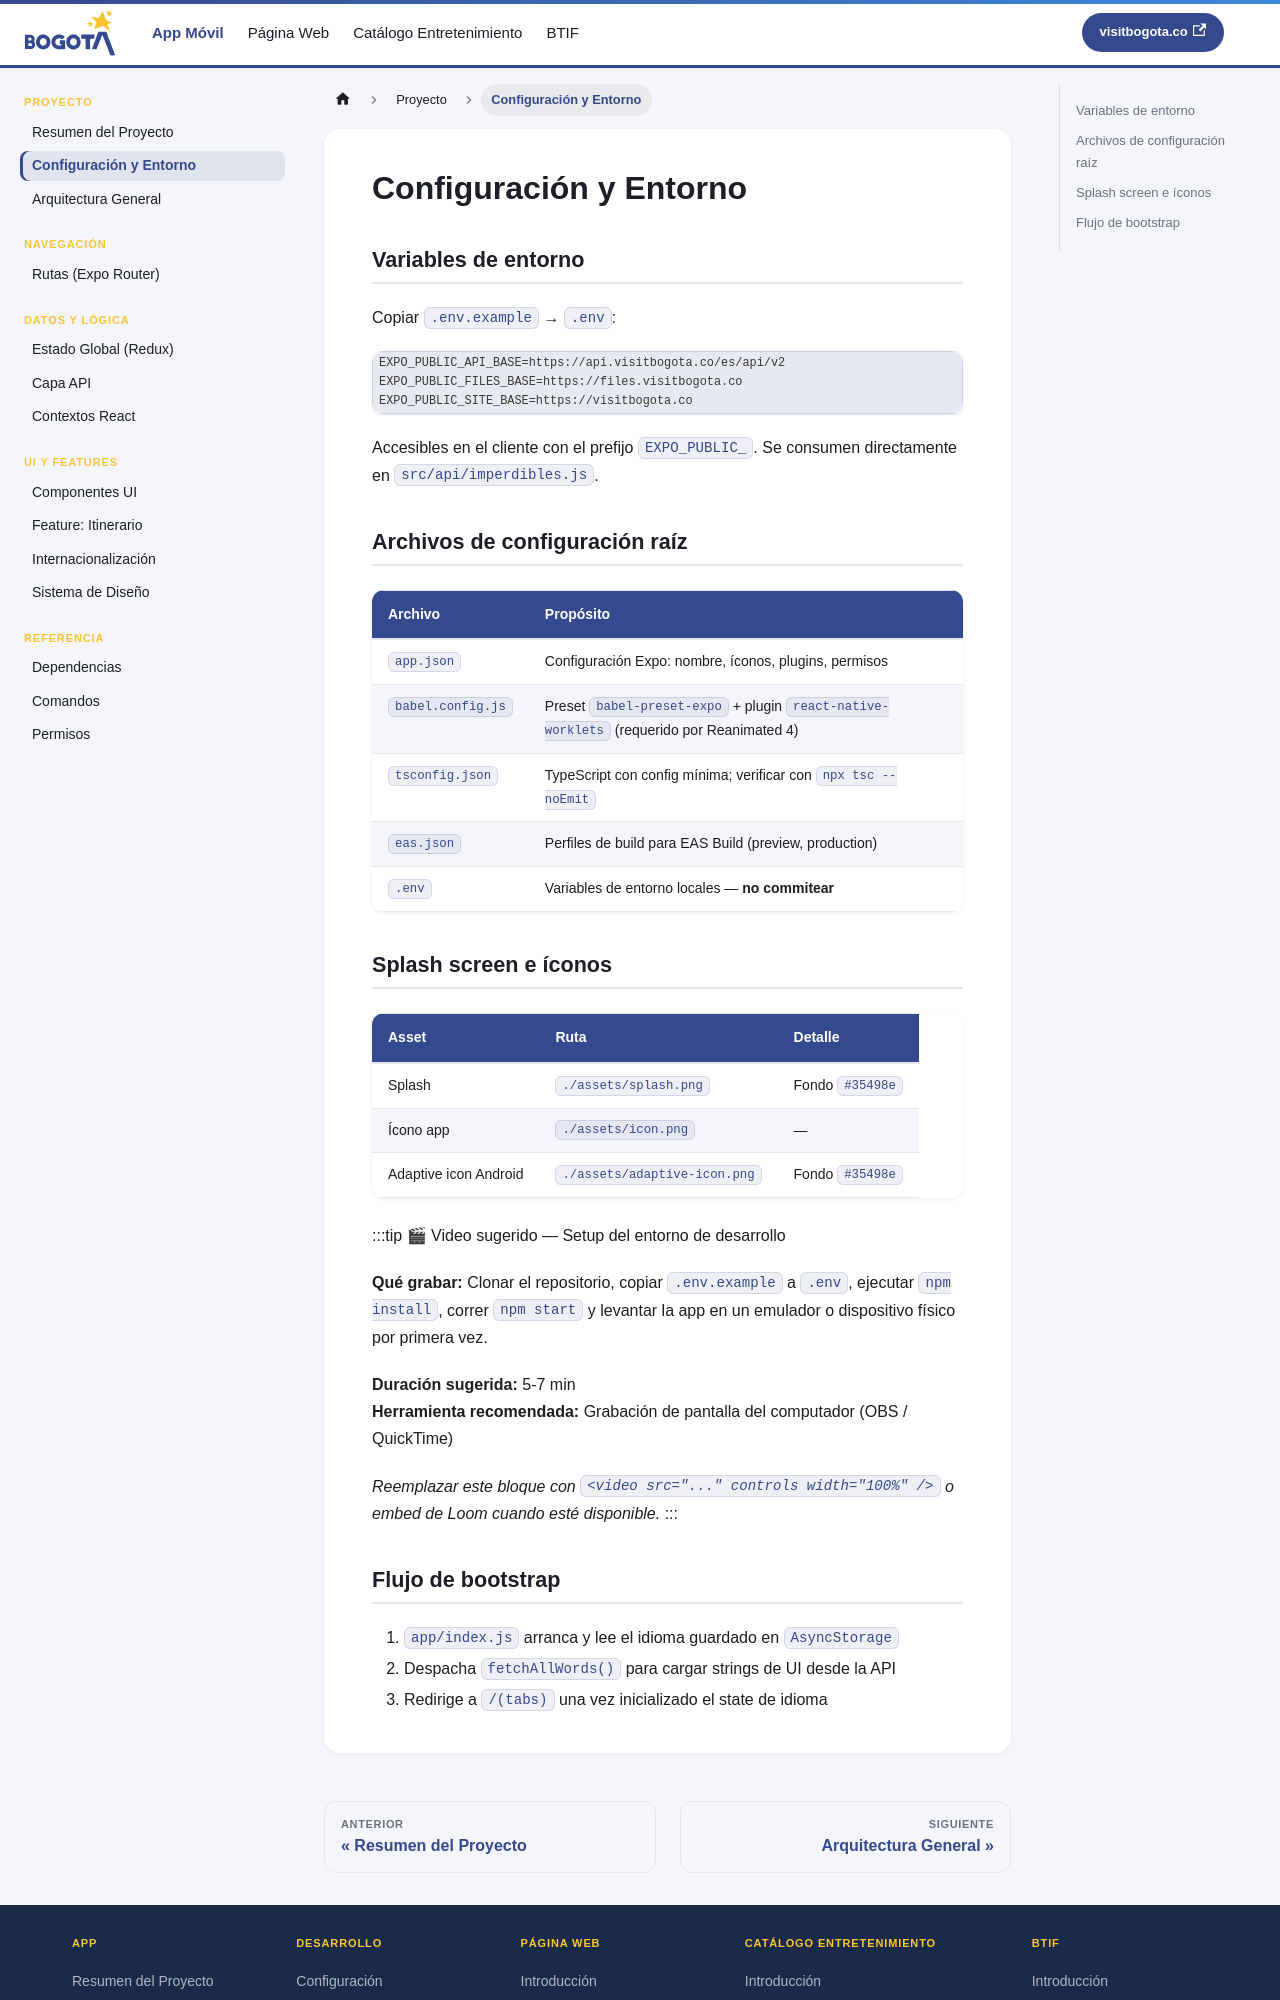

repository: bogotadctravel/devdocs-visitbogota · page: configuracion.html · generator: docusaurus

---
id: configuracion
title: Configuración y Entorno
sidebar_position: 2
---

# Configuración y Entorno

## Variables de entorno

Copiar `.env.example` → `.env`:

```env
EXPO_PUBLIC_API_BASE=https://api.visitbogota.co/es/api/v2
EXPO_PUBLIC_FILES_BASE=https://files.visitbogota.co
EXPO_PUBLIC_SITE_BASE=https://visitbogota.co
```

Accesibles en el cliente con el prefijo `EXPO_PUBLIC_`. Se consumen directamente en `src/api/imperdibles.js`.

## Archivos de configuración raíz

| Archivo | Propósito |
|---|---|
| `app.json` | Configuración Expo: nombre, íconos, plugins, permisos |
| `babel.config.js` | Preset `babel-preset-expo` + plugin `react-native-worklets` (requerido por Reanimated 4) |
| `tsconfig.json` | TypeScript con config mínima; verificar con `npx tsc --noEmit` |
| `eas.json` | Perfiles de build para EAS Build (preview, production) |
| `.env` | Variables de entorno locales — **no commitear** |

## Splash screen e íconos

| Asset | Ruta | Detalle |
|---|---|---|
| Splash | `./assets/splash.png` | Fondo `#35498e` |
| Ícono app | `./assets/icon.png` | — |
| Adaptive icon Android | `./assets/adaptive-icon.png` | Fondo `#35498e` |

:::tip 🎬 Video sugerido — Setup del entorno de desarrollo

**Qué grabar:** Clonar el repositorio, copiar `.env.example` a `.env`, ejecutar `npm install`, correr `npm start` y levantar la app en un emulador o dispositivo físico por primera vez.

**Duración sugerida:** 5-7 min  
**Herramienta recomendada:** Grabación de pantalla del computador (OBS / QuickTime)

_Reemplazar este bloque con `<video src="..." controls width="100%" />` o embed de Loom cuando esté disponible._
:::
